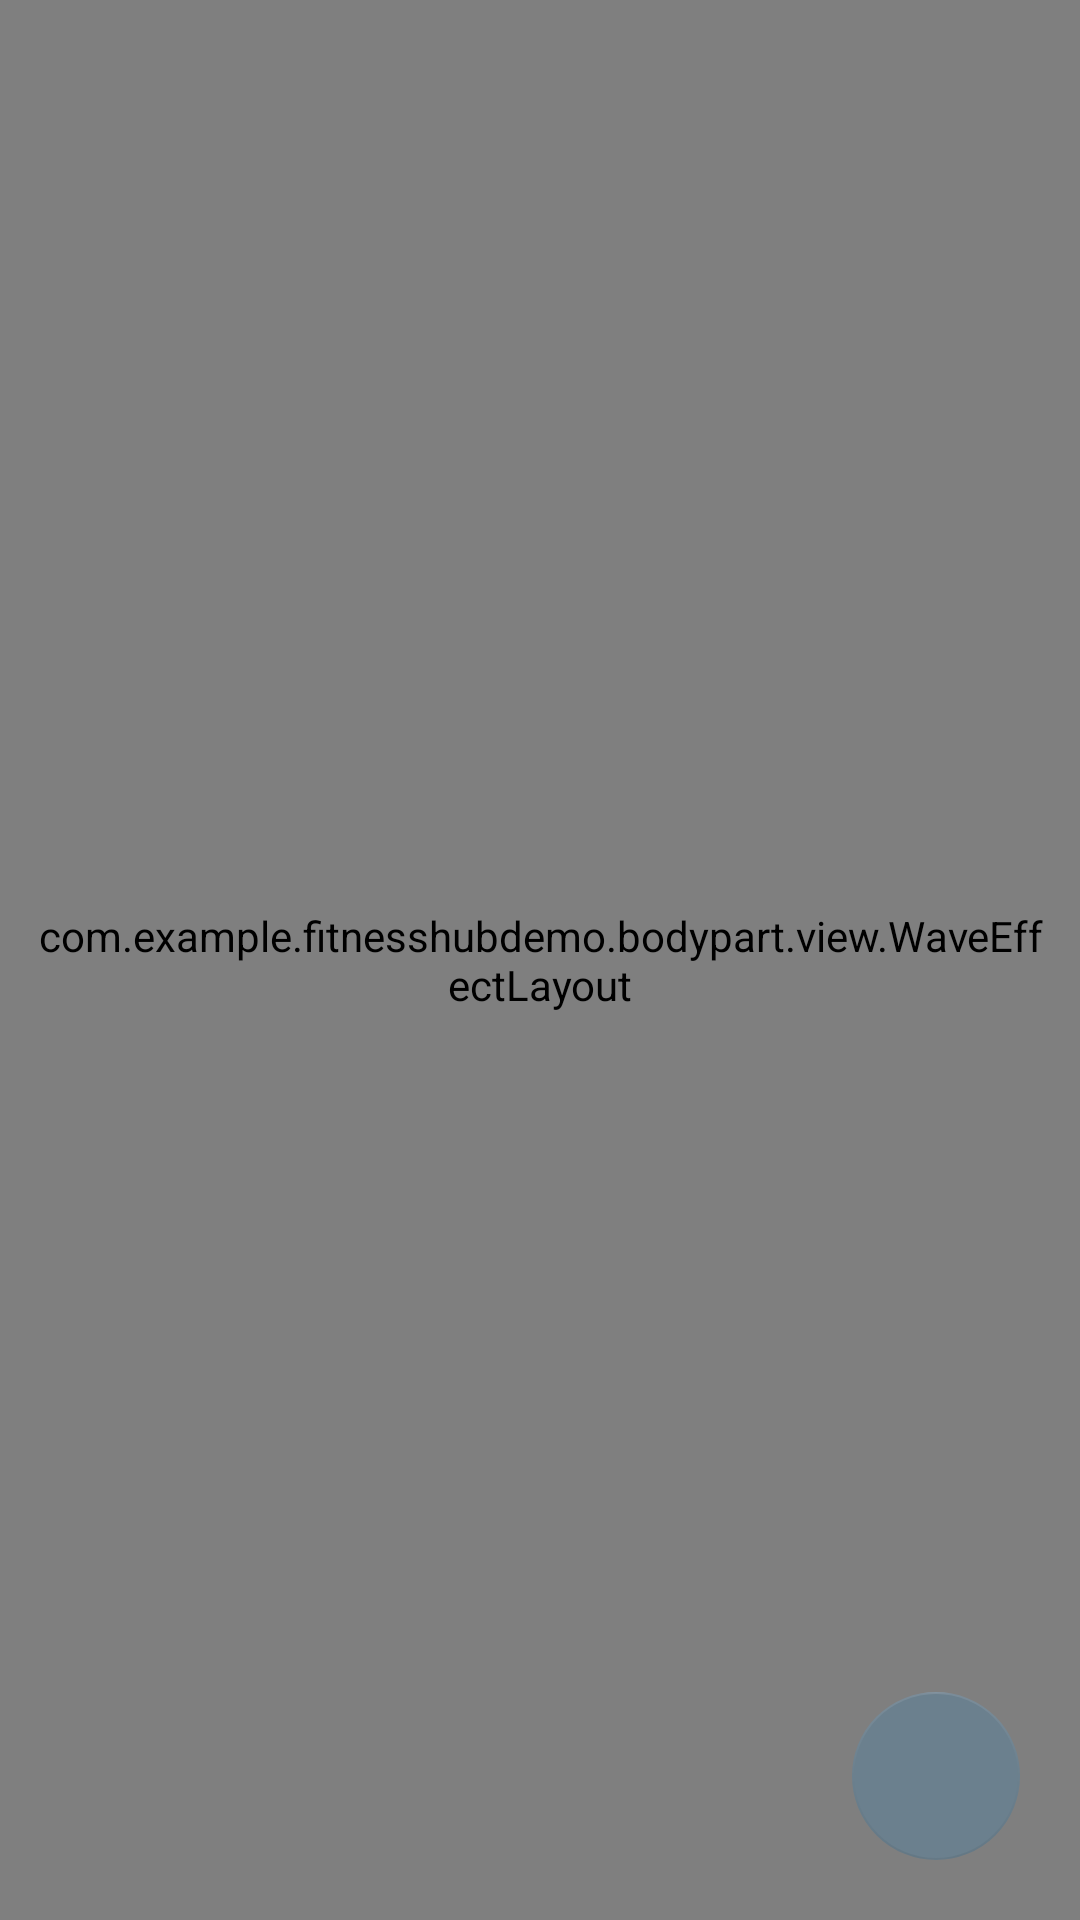

Here is an Android app screen rendered from its layout file. Give the layout XML and the strings, colors and styles it references.
<!-- AndroidManifest.xml: application theme AppTheme -->
<!-- res/layout/fragment_body.xml -->
<?xml version="1.0" encoding="utf-8"?>
<FrameLayout xmlns:android="http://schemas.android.com/apk/res/android"
    xmlns:app="http://schemas.android.com/apk/res-auto"
    xmlns:tools="http://schemas.android.com/tools"
    android:layout_width="match_parent"
    android:layout_height="match_parent"
    android:background="@color/darkGray"
    tools:context=".BodyFragment">


    <androidx.constraintlayout.widget.ConstraintLayout
        android:layout_width="match_parent"
        android:layout_height="match_parent"
        android:orientation="vertical">


        <com.example.fitnesshubdemo.bodypart.view.WaveEffectLayout
            android:id="@+id/container"
            android:layout_width="match_parent"
            android:layout_height="match_parent"
            android:clickable="false"
            android:paddingLeft="10dp"
            android:paddingTop="30dp"
            android:paddingRight="10dp"
            android:paddingBottom="30dp"
            android:tag="root">

            <FrameLayout
                android:id="@+id/body_container"
                android:layout_width="match_parent"
                android:layout_height="match_parent"
                android:tag="root">

            </FrameLayout>

            <com.example.fitnesshubdemo.bodypart.view.AnimatedPathView.AnimatedPathView
                android:id="@+id/animatedPathView"
                android:layout_width="match_parent"
                android:layout_height="match_parent"
                android:clickable="true"
                android:tag="root"
                app:pathColor="@color/white"
                app:pathWidth="1" />

            <FrameLayout
                android:id="@+id/left_region_layout"
                android:layout_width="wrap_content"
                android:layout_height="wrap_content"
                android:layout_gravity="left"
                android:orientation="vertical" />

            <FrameLayout
                android:id="@+id/right_region_layout"
                android:layout_width="wrap_content"
                android:layout_height="wrap_content"
                android:layout_gravity="right"
                android:orientation="vertical" />
        </com.example.fitnesshubdemo.bodypart.view.WaveEffectLayout>

        <com.google.android.material.floatingactionbutton.FloatingActionButton
            android:id="@+id/FloatingActionButton"
            android:layout_width="wrap_content"
            android:layout_height="wrap_content"
            android:layout_marginEnd="20dp"
            android:layout_marginBottom="20dp"
            android:src="@drawable/rotate"
            app:tint="@android:color/white"
            android:foregroundTint="@color/white"
            app:backgroundTint="@color/blueish"
            app:elevation="0dp"
            app:layout_constraintBottom_toBottomOf="parent"
            app:layout_constraintEnd_toEndOf="parent" />
    </androidx.constraintlayout.widget.ConstraintLayout>

</FrameLayout>
<!-- resources referenced by this layout -->
<resources>
  <color name="blueish">#6B808E</color>
  <color name="darkGray">#474747</color>
  <color name="white">#FFFFFF</color>
  <style name="AppTheme" parent="Theme.MaterialComponents.Light.DarkActionBar">
          
          <item name="colorPrimary">@color/colorPrimary</item>
          <item name="colorPrimaryDark">@color/colorPrimaryDark</item>
          <item name="colorAccent">@color/colorAccent</item>
          <item name="android:textColor">@color/white</item>
          <item name="android:itemBackground">@color/darkGray</item>
          <item name="overlapAnchor">false</item>
          <item name="android:dropDownVerticalOffset">?attr/actionBarSize</item>
      </style>
  <color name="colorPrimary">#707070</color>
  <color name="colorPrimaryDark">#707070</color>
  <color name="colorAccent">#707070</color>
</resources>
